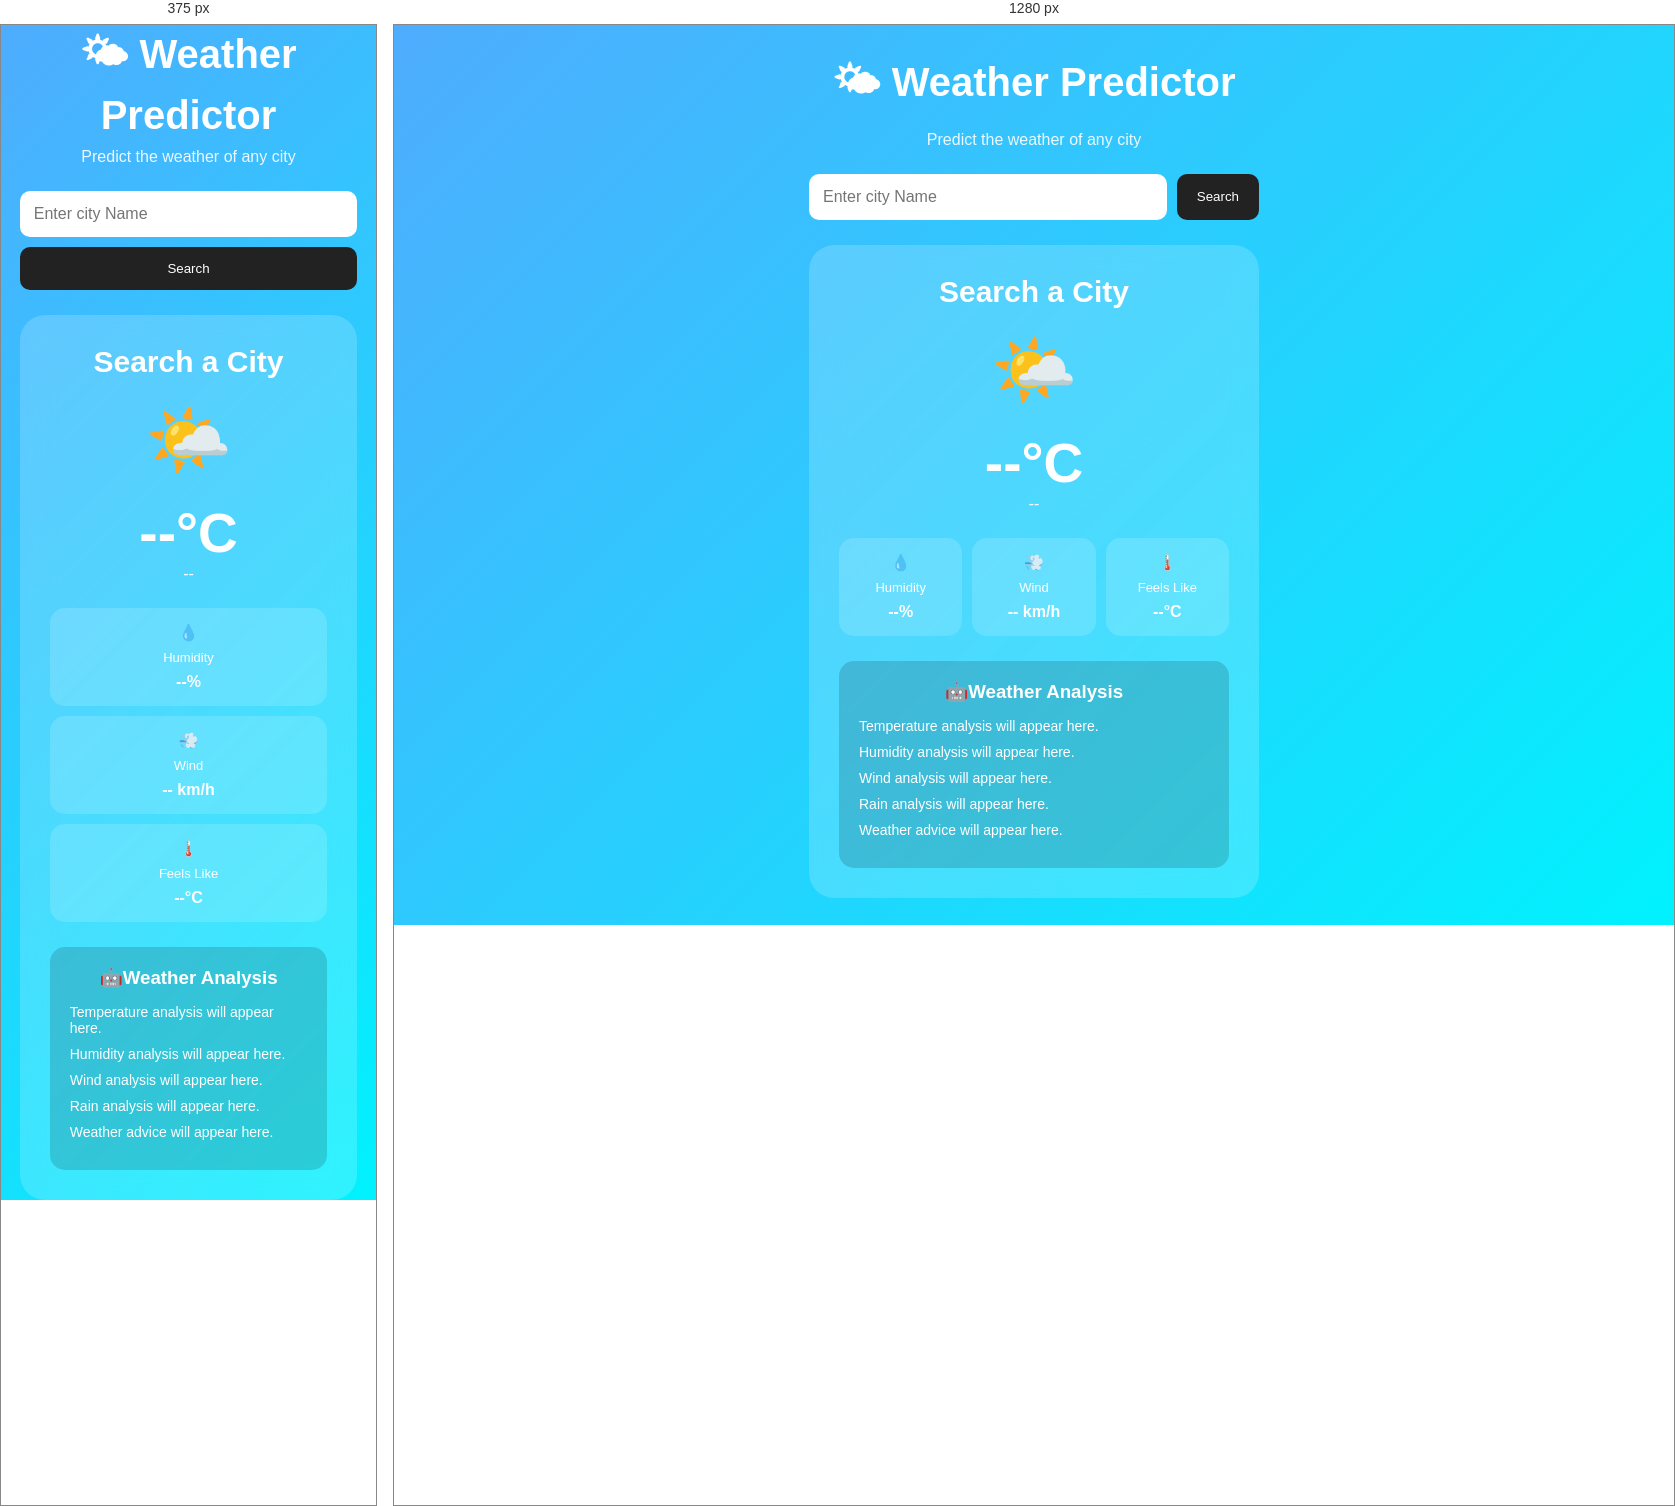
Rendered at 375 px and 1280 px, left to right.

<!-- file: index.html -->
<!DOCTYPE html>
<html lang="en">

<head>
    <meta charset="UTF-8">
    <meta name="viewport" content="width=device-width, initial-scale=1.0">

    <title>Weather Predictor</title>

    <link rel="stylesheet" href="style.css">
</head>

<body>
    <div class="container">
        <h1>🌤 Weather Predictor</h1>
        <p class="subtitle">Predict the weather of any city</p>

        <div class="search">
            <input type="text" id="cityInput" placeholder="Enter city Name">

            <button onclick="getWeather()">
                Search
            </button>
        </div>
        <div class="weather-card">
            <h2 id="city">Search a City</h2>
            <div id="icon">🌤️</div>
            <h3 id="temperature">--°C</h3>
            <p id="condition">--</p>

            <div class="details">
                <div>
                    💧
                    <p>Humidity</p>
                    <strong id="humidity">
                        --%
                    </strong>
                </div>
                <div>
                    💨
                    <p>Wind</p>
                    <strong id="wind">
                        -- km/h
                    </strong>
                </div>
                <div>
                    🌡️
                    <p>Feels Like</p>
                    <strong id="feels">
                        --°C
                    </strong>
                </div>
            </div>

            <!-- C analysis -->

            <div class="advice-box">
                <h3>🤖Weather Analysis</h3>

                <p id="temperatureAdvice">
                    Temperature analysis will appear here.
                </p>

                <p id="humidityAdvice">
                    Humidity analysis will appear here.
                </p>

                <p id="windAdvice">
                    Wind analysis will appear here.
                </p>

                <p id="rainAdvice">
                    Rain analysis will appear here.
                </p>

                <p id="generalAdvice">
                    Weather advice will appear here.
                </p>
            </div>
        </div>
    </div>

    <script src="script.js"></script>

</body>

</html>

/* @media block from style.css */
@media (max-width: 500px) {
    .search {
        flex-direction: column;
    }

    .details {
        grid-template-columns: 1fr;
    }
}